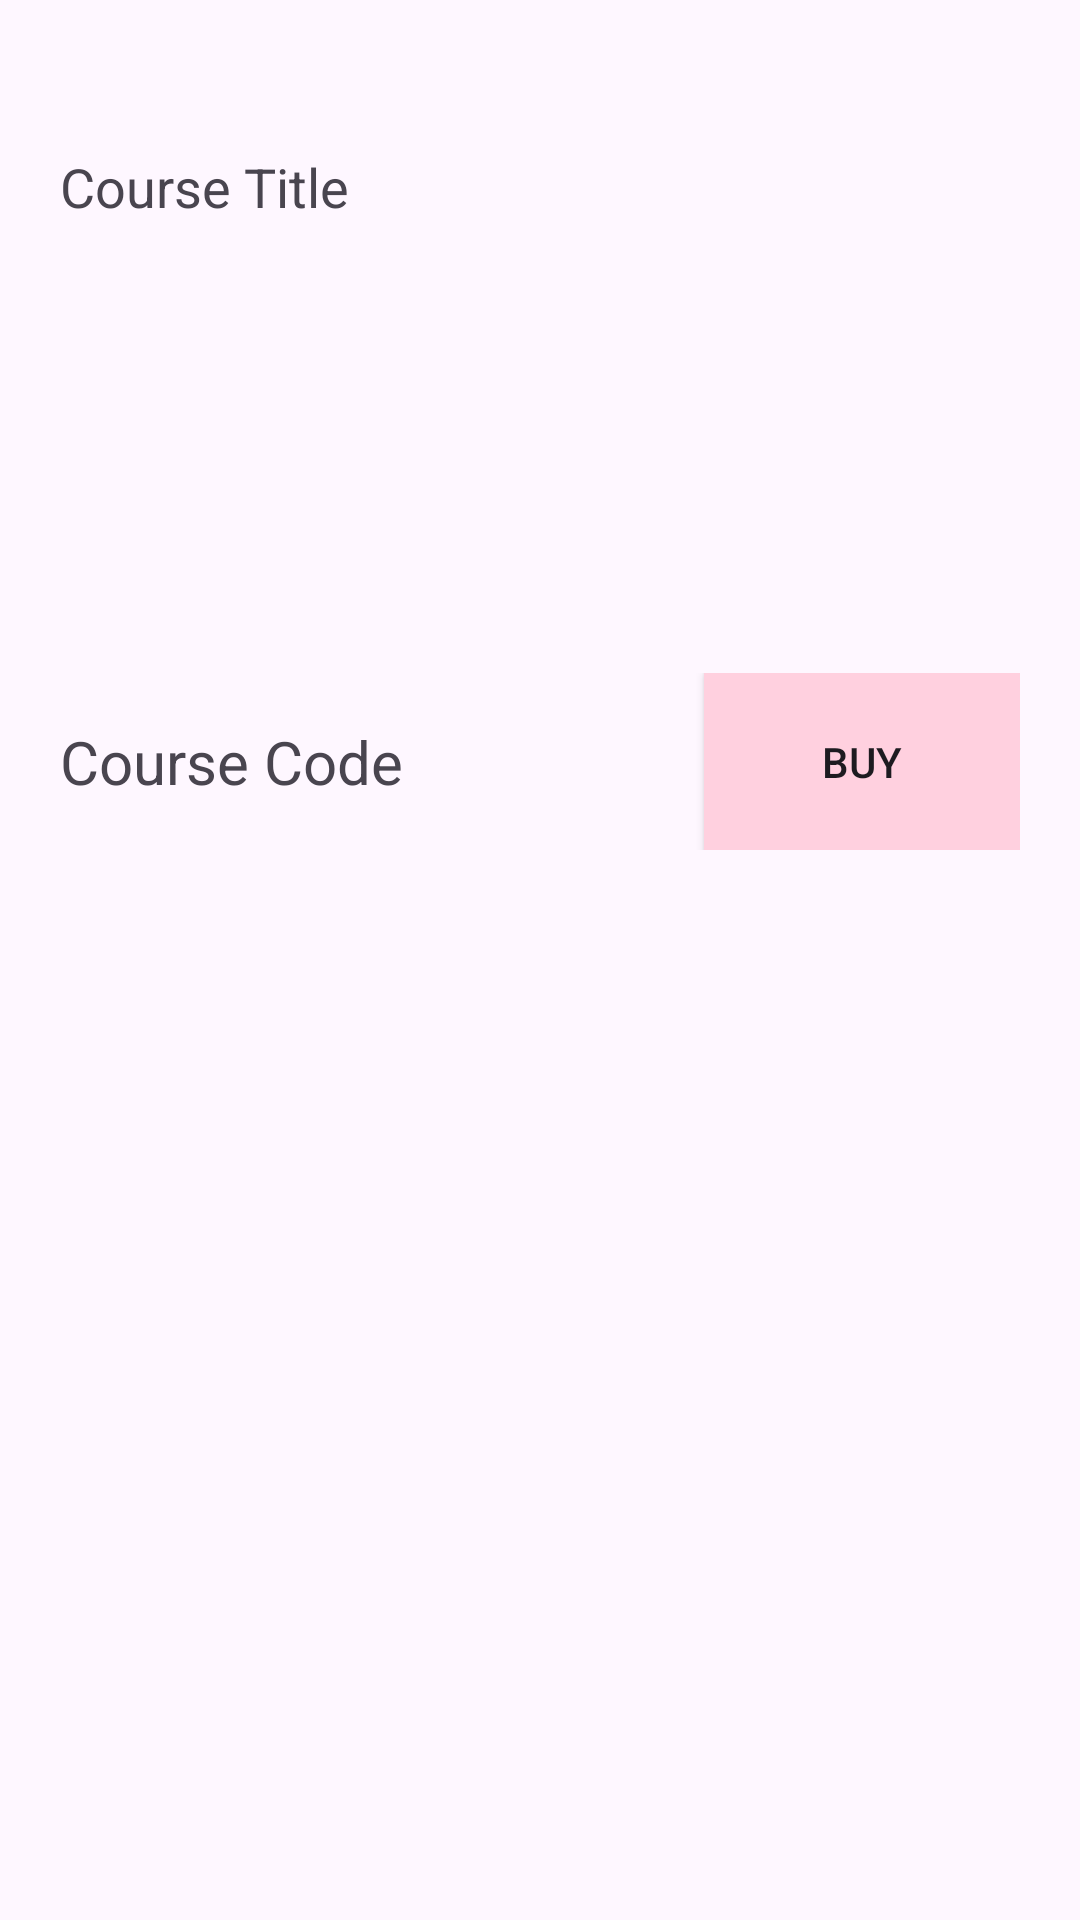

The Android layout XML behind this screen, and the referenced resources:
<!-- AndroidManifest.xml: application theme Theme.Androiid -->
<!-- res/layout/activity_details.xml -->
<?xml version="1.0" encoding="utf-8"?>
<androidx.constraintlayout.widget.ConstraintLayout
        xmlns:android="http://schemas.android.com/apk/res/android"
        xmlns:tools="http://schemas.android.com/tools"
        xmlns:app="http://schemas.android.com/apk/res-auto"
        android:layout_width="match_parent"
        android:layout_height="match_parent"
        tools:context=".Details">
    <TextView
            android:text="Course Title"
            android:layout_width="wrap_content"
            android:layout_marginHorizontal="20dp"
            android:layout_marginTop="50dp"
            android:layout_height="wrap_content"
            android:textSize="18sp"
            android:id="@+id/course_title"
            app:layout_constraintTop_toTopOf="parent"
            app:layout_constraintStart_toStartOf="parent"/>

    <LinearLayout
            android:layout_marginTop="150dp"
            android:layout_width="match_parent"
            android:layout_height="wrap_content"
            android:layout_marginHorizontal="20dp"
            app:layout_constraintTop_toBottomOf="@+id/course_title"
            android:orientation="horizontal">
        <TextView
                android:text="Course Code"
                android:layout_weight="1"
                android:layout_width="wrap_content"
                android:layout_gravity="center"
                android:layout_height="wrap_content"
                android:textSize="20sp"
                android:id="@+id/course_code"
                app:layout_constraintTop_toBottomOf="@id/course_title"
                app:layout_constraintStart_toStartOf="parent"/>
        <Button
                android:text="BUY"
                android:layout_weight="1"
                android:background="@color/back_color"
                android:layout_width="5dp"
                style="@style/button"
                android:padding="20dp"
                android:layout_gravity="end"
                android:layout_height="wrap_content"
                android:id="@+id/buy"/>
    </LinearLayout>


</androidx.constraintlayout.widget.ConstraintLayout>
<!-- resources referenced by this layout -->
<resources>
  <color name="back_color">#FFFFD0DF</color>
  <style name="button" parent="Widget.AppCompat.Button">
          <item name="android:background">@color/back_color</item>
      </style>
  <style name="Theme.Androiid" parent="Base.Theme.Androiid" />
  <style name="Base.Theme.Androiid" parent="Theme.Material3.DayNight.NoActionBar">
          
          
      </style>
</resources>
